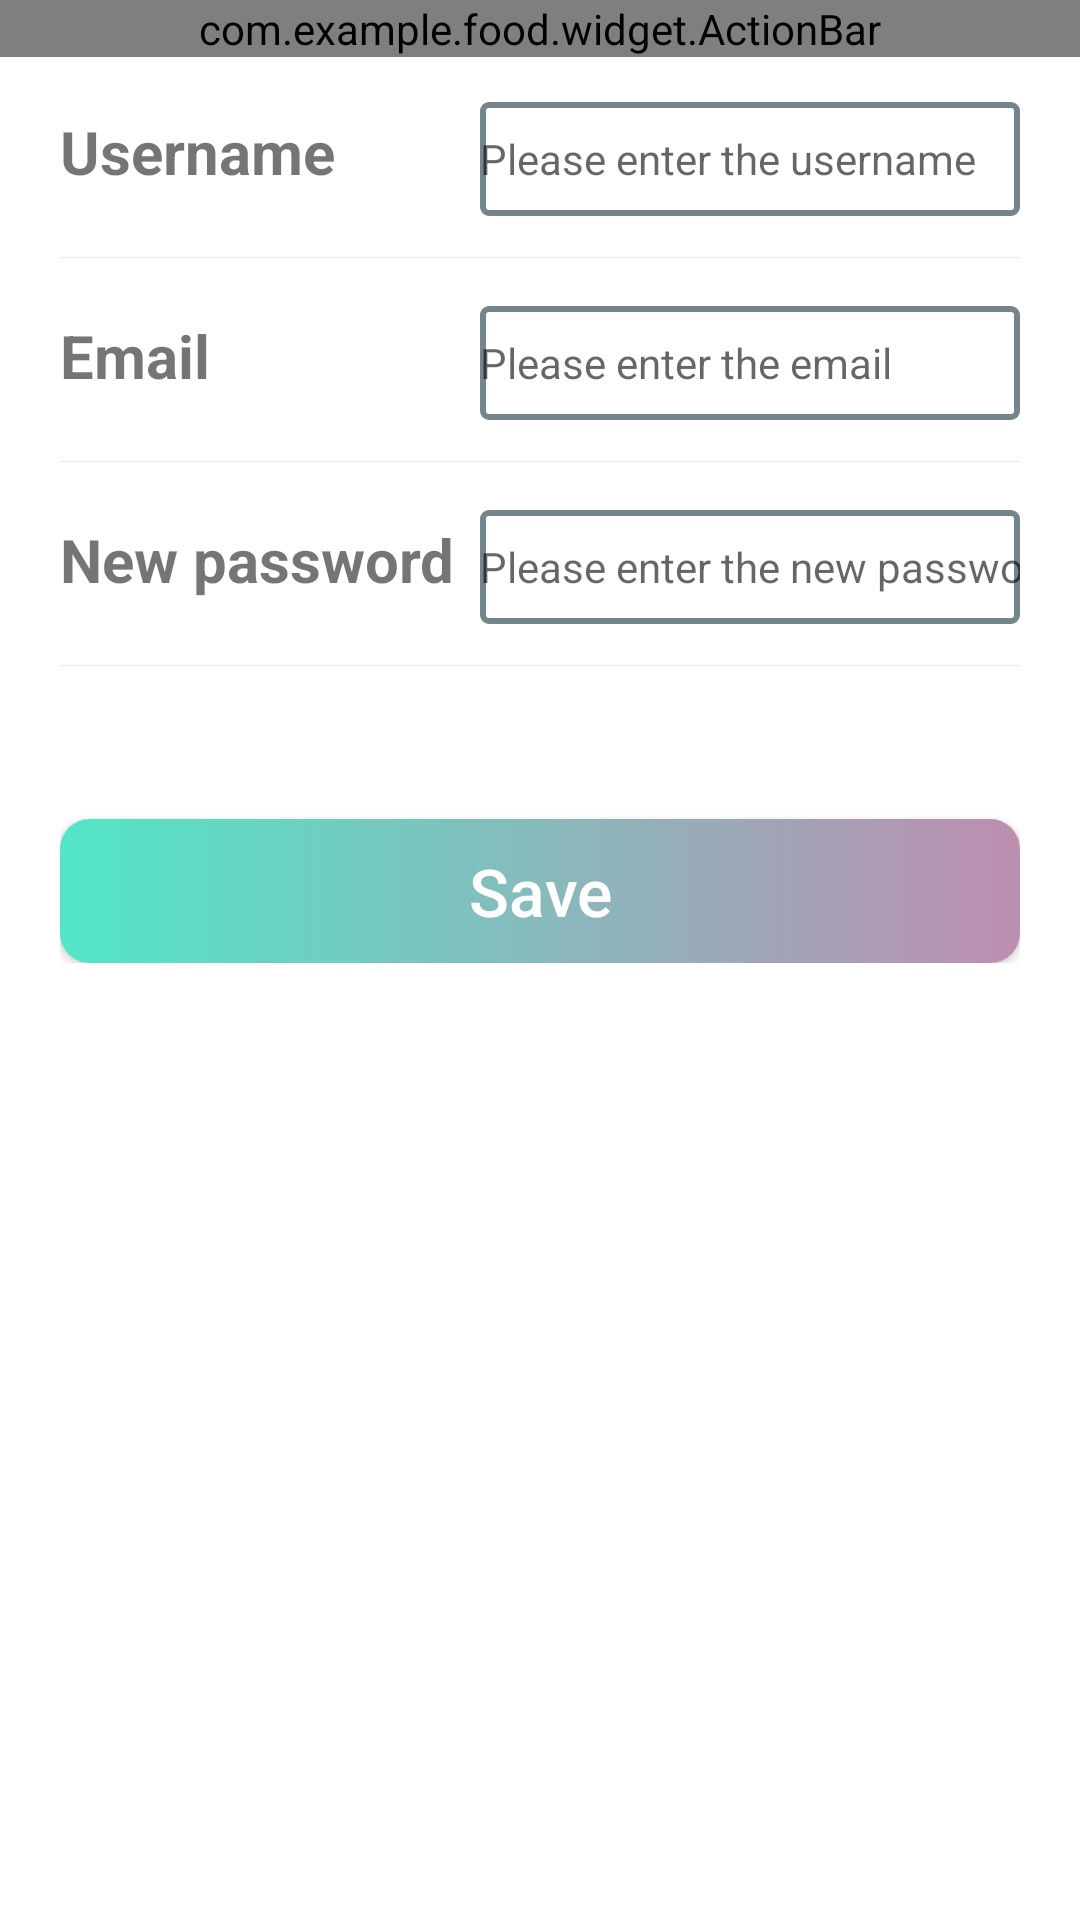

Write the Android layout XML for this screen, with the resource values it uses.
<!-- AndroidManifest.xml: application theme AppTheme -->
<!-- res/layout/activity_password.xml -->
<?xml version="1.0" encoding="utf-8"?>
<LinearLayout
    xmlns:android="http://schemas.android.com/apk/res/android"
    android:layout_width="match_parent"
    android:layout_height="match_parent"
    android:orientation="vertical"
    android:fitsSystemWindows="true"
    android:background="@color/colorWhite">
    
    <LinearLayout
        android:layout_width="match_parent"
        android:layout_height="wrap_content"
        android:background="@drawable/bg_border_bottom">
        <com.example.food.widget.ActionBar
            android:id="@+id/myActionBar"
            android:layout_width="match_parent"
            android:layout_height="wrap_content"/>
    </LinearLayout>
    
    <LinearLayout
        android:layout_width="match_parent"
        android:layout_height="wrap_content"
        android:paddingLeft="20dp"
        android:paddingRight="20dp"
        android:orientation="vertical">
        
        <LinearLayout
            android:layout_width="match_parent"
            android:layout_height="wrap_content"
            android:background="@drawable/bg_border_bottom"
            android:paddingTop="15dp"
            android:paddingBottom="15dp"
            android:orientation="horizontal">
            
            <TextView
                android:layout_width="140dp"
                android:layout_height="wrap_content"
                android:gravity="start"
                android:textSize="20dp"
                android:text="Username"
                android:textStyle="bold"/>

            <EditText
                android:id="@+id/et_account"
                android:layout_width="0dp"
                android:layout_height="38dp"
                android:layout_weight="2"
                android:background="@drawable/edit_text_shape"
                android:hint="Please enter the username"
                android:singleLine="true"
                android:textSize="14dp" />
        </LinearLayout>

        
        <LinearLayout
            android:layout_width="match_parent"
            android:layout_height="wrap_content"
            android:background="@drawable/bg_border_bottom"
            android:paddingTop="15dp"
            android:paddingBottom="15dp"
            android:orientation="horizontal">
            <TextView
                android:layout_width="140dp"
                android:layout_height="wrap_content"
                android:gravity="start"
                android:textSize="20dp"
                android:text="Email"
                android:textStyle="bold"/>
            <EditText
                android:id="@+id/et_email"
                android:layout_width="match_parent"
                android:layout_height="38dp"
                android:inputType="textPassword"
                android:background="@drawable/edit_text_shape"
                android:textSize="14dp"
                android:singleLine="true"
                android:hint="Please enter the email"/>
        </LinearLayout>
        <LinearLayout
            android:layout_width="match_parent"
            android:layout_height="wrap_content"
            android:background="@drawable/bg_border_bottom"
            android:paddingTop="15dp"
            android:paddingBottom="15dp"
            android:orientation="horizontal">
            <TextView
                android:layout_width="140dp"
                android:layout_height="wrap_content"
                android:gravity="start"
                android:textSize="20dp"
                android:text="New password"
                android:textStyle="bold"/>
            <EditText
                android:id="@+id/et_new_password"
                android:layout_width="match_parent"
                android:layout_height="38dp"
                android:inputType="textPassword"
                android:background="@drawable/edit_text_shape"
                android:textSize="14dp"
                android:singleLine="true"
                android:hint="Please enter the new password"/>
        </LinearLayout>
        
        <Button
            android:onClick="save"
            android:layout_width="match_parent"
            android:layout_height="wrap_content"
            android:layout_marginTop="50dp"
            android:background="@drawable/btn_border_fill"
            android:textColor="@color/colorWhite"
            android:textSize="22dp"
            android:textAllCaps="false"
            android:text="Save"/>
    </LinearLayout>
</LinearLayout>
<!-- resources referenced by this layout -->
<resources>
  <color name="colorWhite">#ffffff</color>
  <!-- drawable bg_border_bottom (drawable) -->
  <?xml version="1.0" encoding="utf-8"?>
  <layer-list xmlns:android="http://schemas.android.com/apk/res/android">
      
      <item android:left="-2dp"
          android:top="-2dp"
          android:right="-2dp"
          android:bottom="1dp">
          <shape android:shape="rectangle">
              <stroke android:color="#6FCCCCCC" android:width="1px"></stroke>
          </shape>
      </item>
  </layer-list>
  <!-- drawable btn_border_fill (drawable) -->
  <?xml version="1.0" encoding="utf-8"?>
  <shape xmlns:android="http://schemas.android.com/apk/res/android" >
      
      
      <solid android:color="@color/colorPrimary" />
      
      <gradient
          android:angle="0"
          android:startColor="@color/colorPrimary"
          android:endColor="#bd8eb0"/>
      <corners
          android:radius="10dp"/>
  </shape>
  <!-- drawable edit_text_shape (drawable) -->
  <?xml version="1.0" encoding="utf-8"?>
  <shape xmlns:android="http://schemas.android.com/apk/res/android">
  
  
  
      <stroke android:color="#74858b" android:width="2dp"/>
  
      <corners android:radius="2dp"/>
  
  </shape>
  <style name="AppTheme" parent="Theme.AppCompat.Light.NoActionBar">
          
          <item name="colorPrimary">@color/colorPrimary</item>
          <item name="colorPrimaryDark">@color/colorPrimaryDark</item>
          <item name="colorAccent">@color/colorAccent</item>
      </style>
  <color name="colorPrimary">#51e6c8</color>
  <color name="colorPrimaryDark">#51e6c8</color>
  <color name="colorAccent">#51e6c8</color>
</resources>
